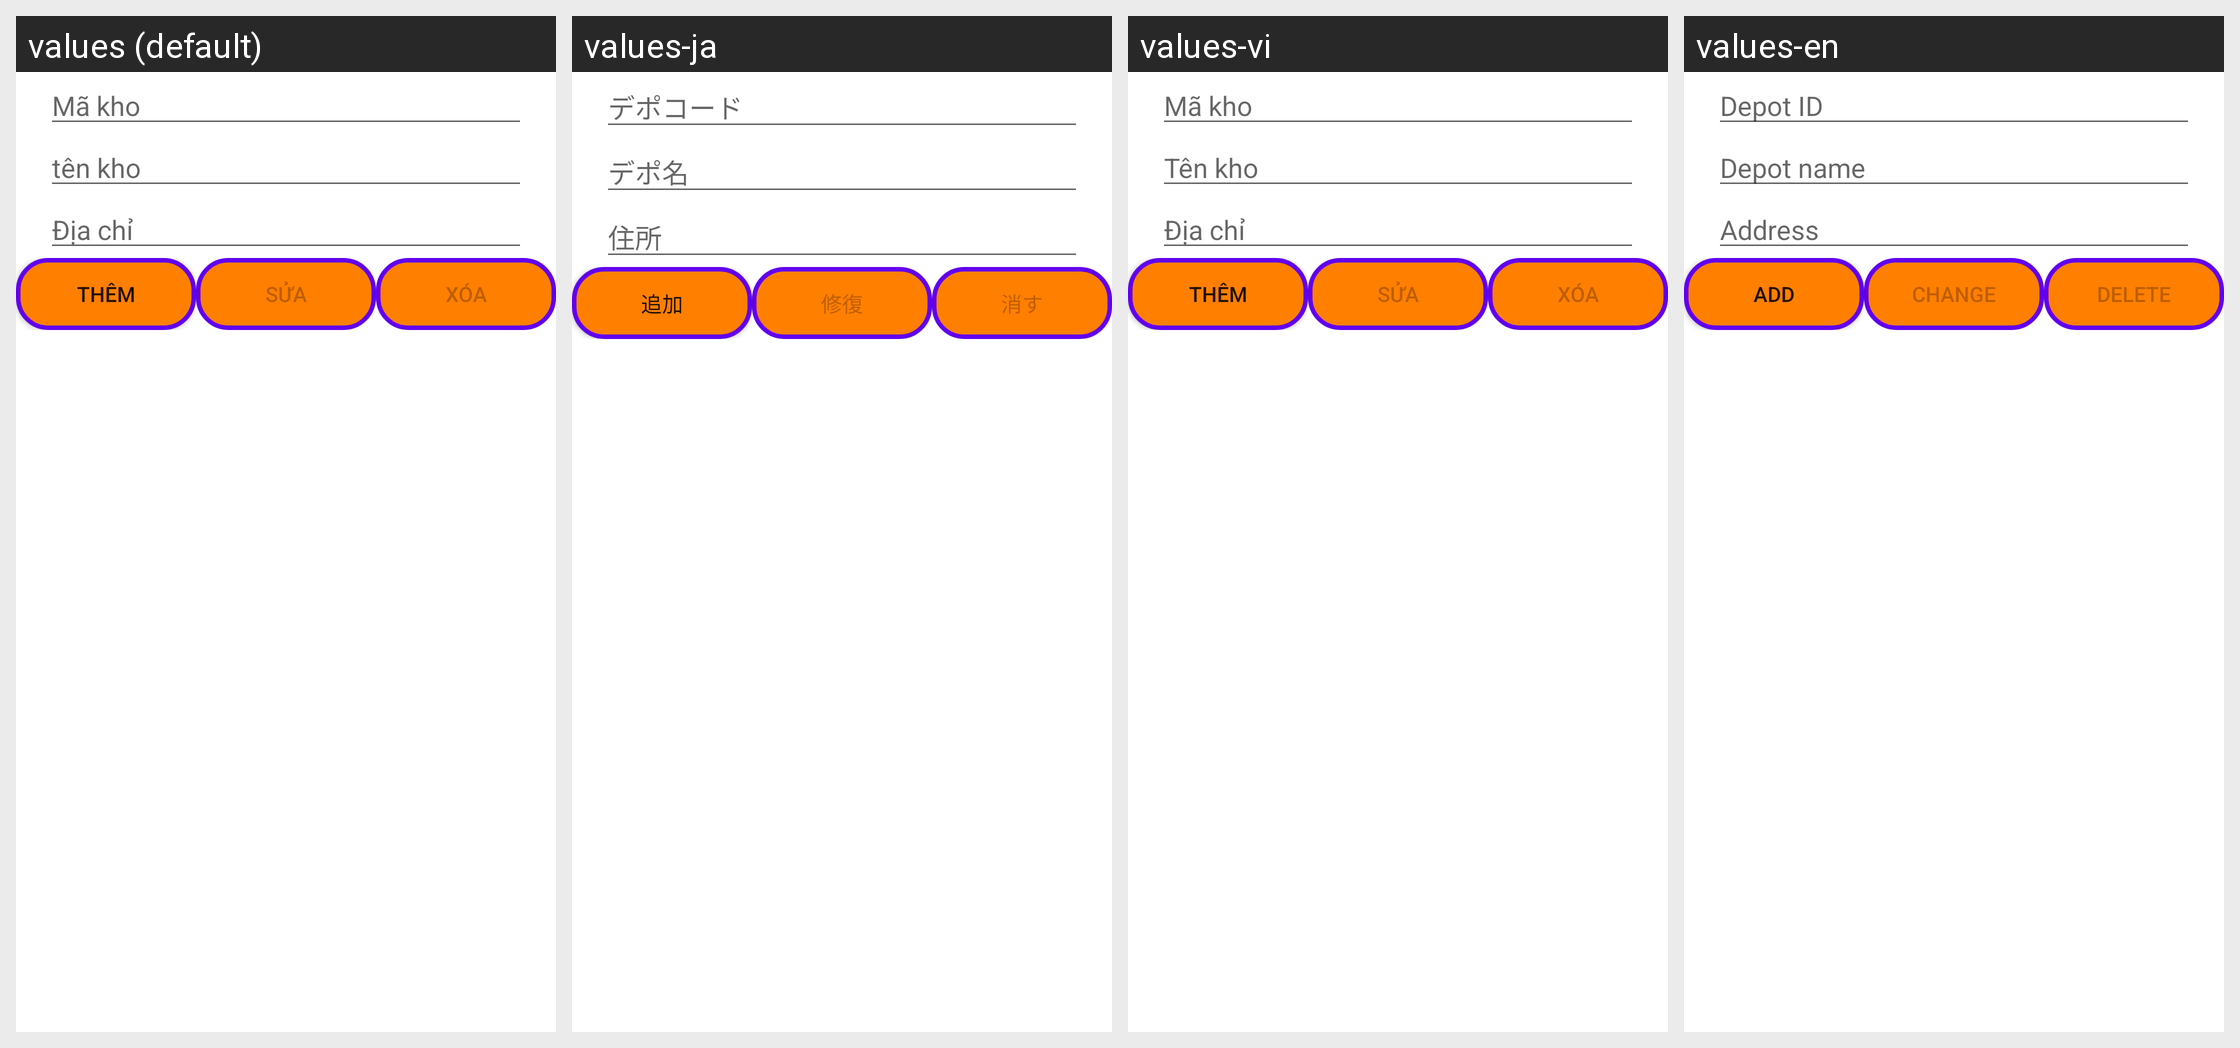

This grid shows one Android layout under several languages. Give, for every string resource on the screen, its name, the default text and each shown locale's text.
Android screen res/layout/activity_kho.xml rendered under 4 locales, left to right: values (default), values-ja, values-vi, values-en. Device: Nexus 5 (rendered at 1080×1920; each locale shown at half size, 540×960, under a caption strip naming it); theme AppTheme.
Strings drawn on this screen, with the default value and each locale's value (text and hints the layout hard-codes appear in the picture but are not listed):

Makho
  values: Mã kho
  values-ja: デポコード
  values-vi: Mã kho
  values-en: Depot ID

TenKho
  values: tên kho
  values-ja: デポ名
  values-vi: Tên kho
  values-en: Depot name

diachi
  values: Địa chỉ
  values-ja: 住所
  values-vi: Địa chỉ
  values-en: Address

add
  values: Thêm
  values-ja: 追加
  values-vi: Thêm
  values-en: ADD

change
  values: Sửa
  values-ja: 修復
  values-vi: Sửa
  values-en: CHANGE

del
  values: Xóa
  values-ja: 消す
  values-vi: Xóa
  values-en: DELETE
